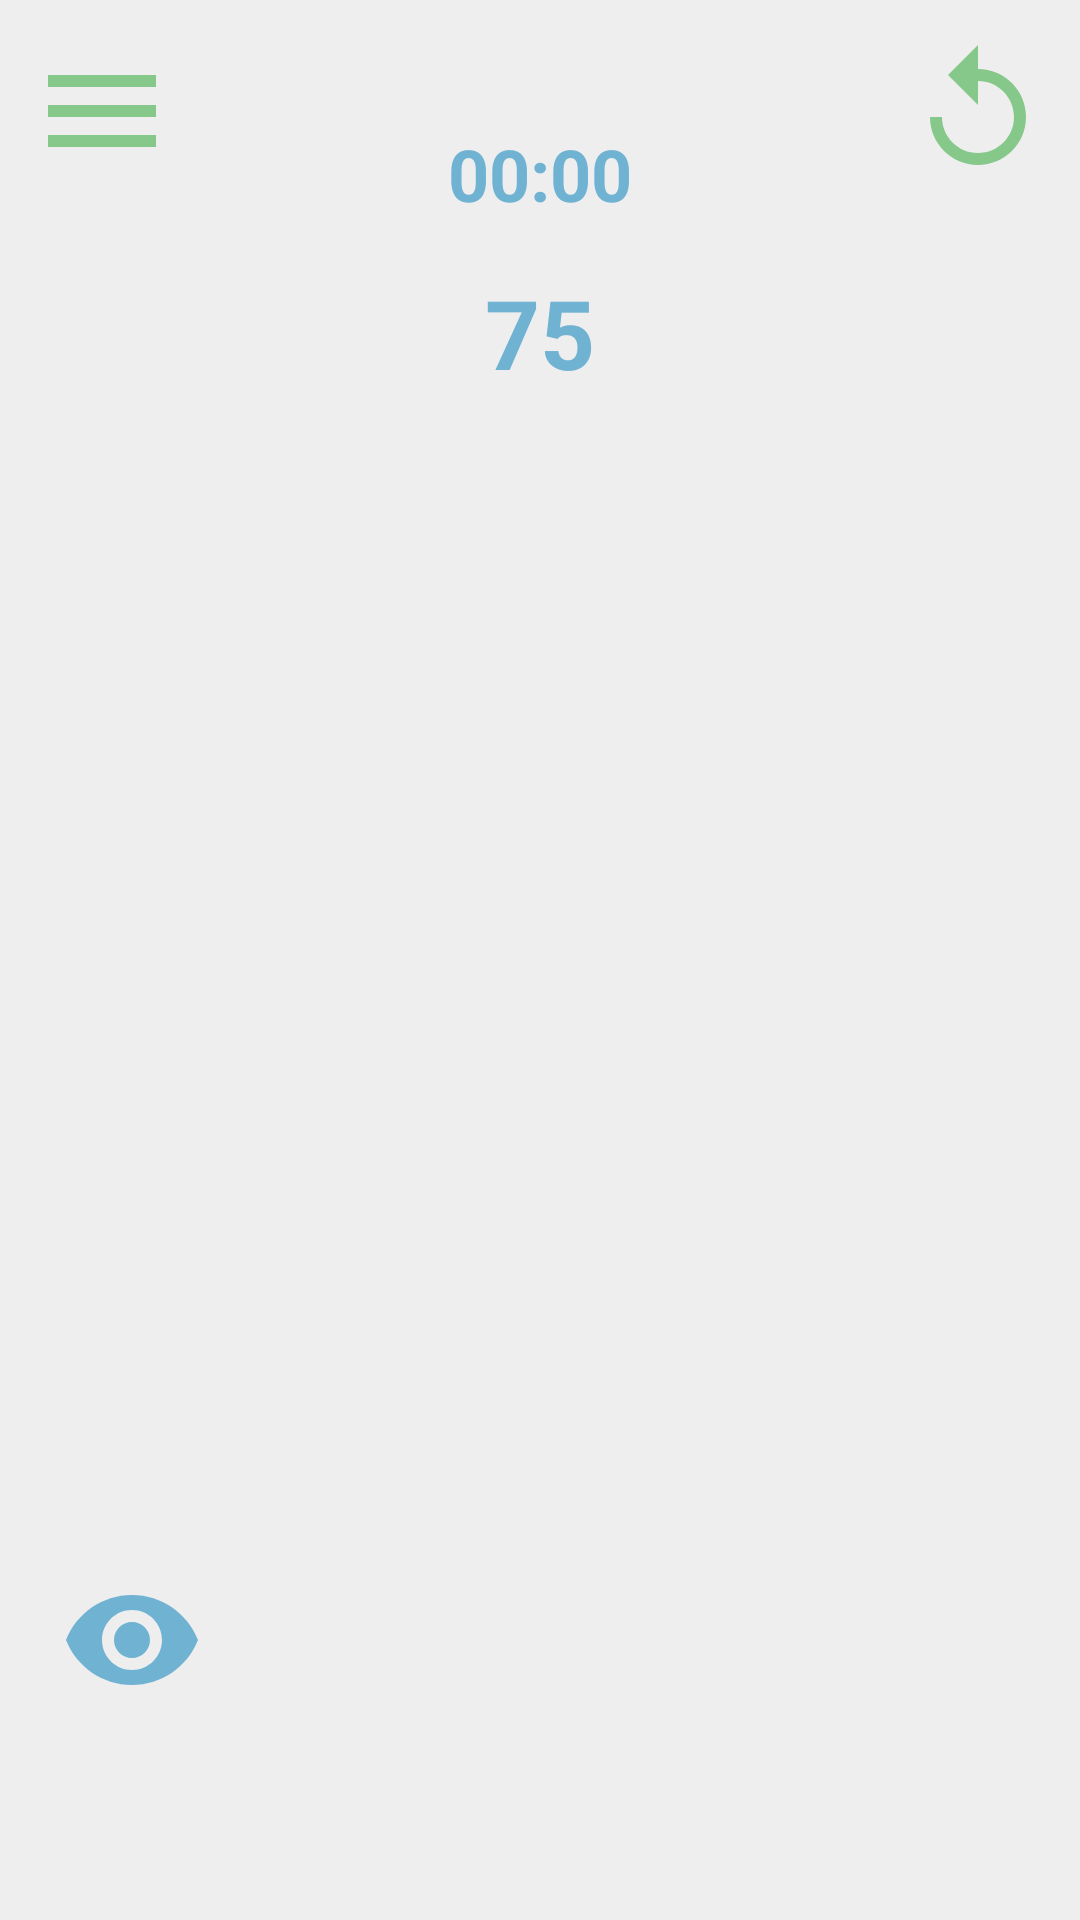

Produce the Android XML layout that renders to this screen, including the resource entries it uses.
<!-- AndroidManifest.xml: application theme Theme.GameApplication3 -->
<!-- res/layout/activity_main.xml -->
<?xml version="1.0" encoding="utf-8"?>
<LinearLayout xmlns:android="http://schemas.android.com/apk/res/android"
    xmlns:tools="http://schemas.android.com/tools"
    android:layout_width="match_parent"
    android:layout_height="match_parent"
    android:background="#EEEEEE"
    android:orientation="vertical"
    tools:context=".MainActivity">

    <LinearLayout
        android:layout_width="match_parent"
        android:layout_height="match_parent"
        android:layout_weight="1"
        android:orientation="vertical">

        <RelativeLayout
            android:layout_width="match_parent"
            android:layout_height="0dp"
            android:layout_weight="1">

            <ImageView
                android:id="@+id/btnMenu"
                android:layout_width="wrap_content"
                android:layout_height="wrap_content"
                android:layout_centerVertical="true"
                android:layout_marginLeft="10dp"
                android:clickable="true"
                android:contentDescription="replay"
                android:src="@drawable/ic_baseline_menu" />

            <Chronometer
                android:id="@+id/chronometer"
                android:layout_width="wrap_content"
                android:layout_height="wrap_content"
                android:layout_alignParentBottom="true"
                android:layout_centerHorizontal="true"
                android:layout_weight="1"
                android:text="TextView"
                android:textColor="#6FB2D2"
                android:textSize="24sp"
                android:textStyle="bold" />

            <ImageView
                android:id="@+id/btnReplay"
                android:layout_width="wrap_content"
                android:layout_height="wrap_content"
                android:layout_alignParentEnd="true"
                android:layout_centerVertical="true"
                android:layout_marginRight="10dp"
                android:clickable="true"
                android:contentDescription="replay"
                android:src="@drawable/ic_baseline_replay" />
        </RelativeLayout>

        <RelativeLayout
            android:layout_width="match_parent"
            android:layout_height="0dp"
            android:layout_weight="1">

            <TextView
                android:id="@+id/puanTextView"
                android:layout_width="wrap_content"
                android:layout_height="wrap_content"
                android:layout_centerInParent="true"
                android:text="75"
                android:textColor="#6FB2D2"
                android:textSize="32sp"
                android:textStyle="bold" />
        </RelativeLayout>
    </LinearLayout>

    <LinearLayout
        android:layout_width="match_parent"
        android:layout_height="match_parent"
        android:layout_weight="0.6"
        android:orientation="vertical"
        android:padding="10dp">

        <LinearLayout
            android:id="@+id/linearLayoutRow1"
            android:layout_width="match_parent"
            android:layout_height="match_parent"
            android:layout_weight="1"
            android:orientation="horizontal" />

        <LinearLayout
            android:id="@+id/linearLayoutRow2"
            android:layout_width="match_parent"
            android:layout_height="match_parent"
            android:layout_weight="1"
            android:orientation="horizontal" />

        <LinearLayout
            android:id="@+id/linearLayoutRow3"
            android:layout_width="match_parent"
            android:layout_height="match_parent"
            android:layout_weight="1"
            android:orientation="horizontal" />

        <LinearLayout
            android:id="@+id/linearLayoutRow4"
            android:layout_width="match_parent"
            android:layout_height="match_parent"
            android:layout_weight="1"
            android:orientation="horizontal" />
    </LinearLayout>

    <RelativeLayout
        android:layout_width="match_parent"
        android:layout_height="match_parent"
        android:layout_weight="1">

        <ImageView
            android:id="@+id/btnShow"
            android:layout_width="wrap_content"
            android:layout_height="wrap_content"
            android:layout_marginLeft="20dp"
            android:layout_marginTop="30dp"
            android:clickable="true"
            android:contentDescription="replay"
            android:src="@drawable/ic_baseline_show" />

    </RelativeLayout>
</LinearLayout>
<!-- resources referenced by this layout -->
<resources>
  <!-- drawable ic_baseline_menu (drawable) -->
  <vector android:height="48dp" android:tint="#85C88A"
      android:viewportHeight="24" android:viewportWidth="24"
      android:width="48dp" xmlns:android="http://schemas.android.com/apk/res/android">
      <path android:fillColor="@android:color/white" android:pathData="M3,18h18v-2L3,16v2zM3,13h18v-2L3,11v2zM3,6v2h18L21,6L3,6z"/>
  </vector>
  <!-- drawable ic_baseline_replay (drawable) -->
  <vector android:height="48dp" android:tint="#85C88A"
      android:viewportHeight="24" android:viewportWidth="24"
      android:width="48dp" xmlns:android="http://schemas.android.com/apk/res/android">
      <path android:fillColor="@android:color/white" android:pathData="M12,5V1L7,6l5,5V7c3.31,0 6,2.69 6,6s-2.69,6 -6,6 -6,-2.69 -6,-6H4c0,4.42 3.58,8 8,8s8,-3.58 8,-8 -3.58,-8 -8,-8z"/>
  </vector>
  <!-- drawable ic_baseline_show (drawable) -->
  <vector android:height="48dp" android:tint="#6FB2D2"
      android:viewportHeight="24" android:viewportWidth="24"
      android:width="48dp" xmlns:android="http://schemas.android.com/apk/res/android">
      <path android:fillColor="@android:color/white" android:pathData="M12,4.5C7,4.5 2.73,7.61 1,12c1.73,4.39 6,7.5 11,7.5s9.27,-3.11 11,-7.5c-1.73,-4.39 -6,-7.5 -11,-7.5zM12,17c-2.76,0 -5,-2.24 -5,-5s2.24,-5 5,-5 5,2.24 5,5 -2.24,5 -5,5zM12,9c-1.66,0 -3,1.34 -3,3s1.34,3 3,3 3,-1.34 3,-3 -1.34,-3 -3,-3z"/>
  </vector>
  <style name="Theme.GameApplication3" parent="Theme.MaterialComponents.DayNight.NoActionBar">
          
          <item name="colorPrimary">@color/specialgreen</item>
          <item name="colorPrimaryVariant">@color/purple_700</item>
          <item name="colorOnPrimary">@color/white</item>
          
          <item name="colorSecondary">@color/teal_200</item>
          <item name="colorSecondaryVariant">@color/teal_700</item>
          <item name="colorOnSecondary">@color/black</item>
          
          <item name="android:statusBarColor" tools:targetApi="l">?attr/colorPrimaryVariant</item>
          
      </style>
  <color name="specialgreen">#85C88A</color>
  <color name="purple_700">#6FB2D2</color>
  <color name="white">#FFFFFFFF</color>
  <color name="teal_200">#FF03DAC5</color>
  <color name="teal_700">#FF018786</color>
  <color name="black">#FF000000</color>
</resources>
